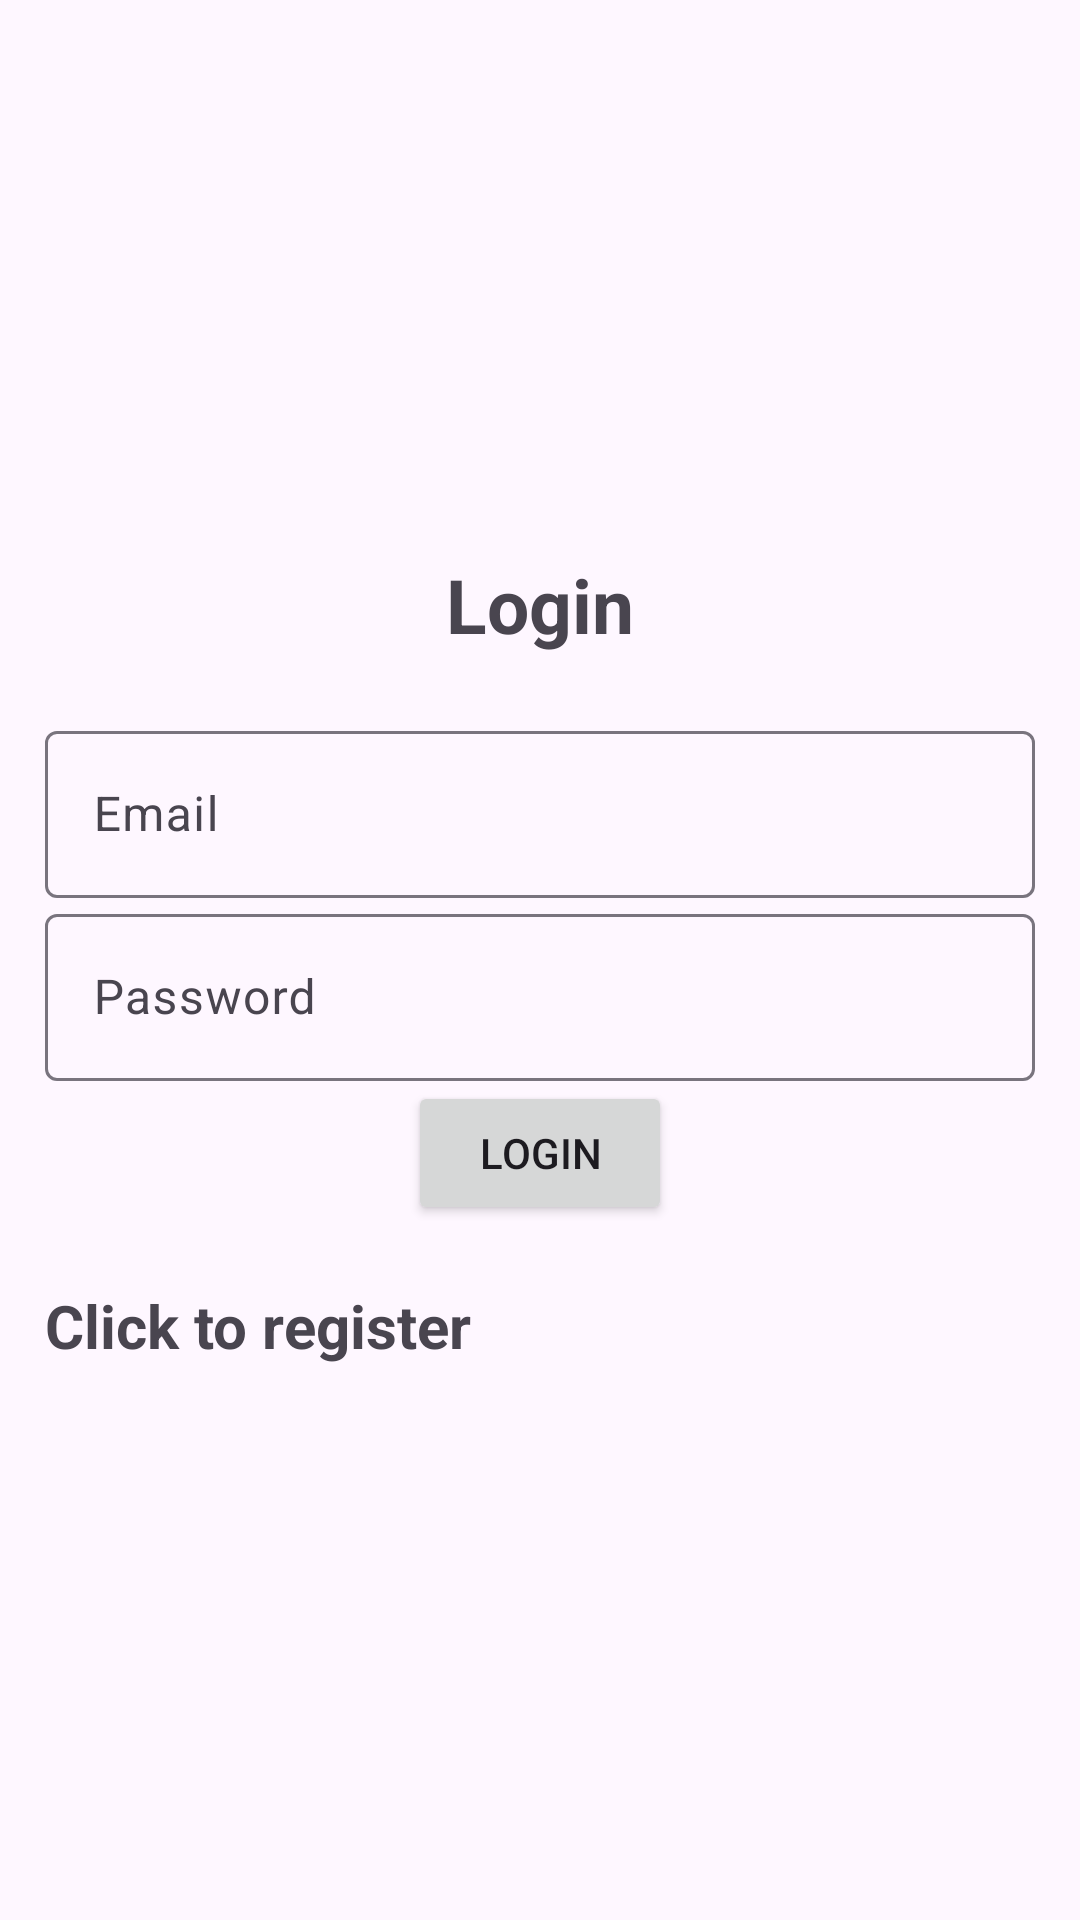

Layout XML and referenced resources for this Android screen:
<!-- AndroidManifest.xml: application theme Theme.Mealify0807 -->
<!-- res/layout/activity_login.xml -->
<?xml version="1.0" encoding="utf-8"?>
<LinearLayout xmlns:android="http://schemas.android.com/apk/res/android"
    xmlns:app="http://schemas.android.com/apk/res-auto"
    xmlns:tools="http://schemas.android.com/tools"
    android:layout_width="match_parent"
    android:orientation="vertical"
    android:gravity="center"
    android:layout_height="match_parent"
    android:padding="15dp"
    tools:context=".LoginActivity">

    <TextView
        android:text="@string/login"
        android:textSize="25sp"
        android:textStyle="bold"
        android:gravity="center"
        android:layout_marginBottom="20sp"
        android:layout_width="match_parent"
        android:layout_height="wrap_content" />
    <com.google.android.material.textfield.TextInputLayout
        android:layout_width="match_parent"
        android:layout_height="wrap_content">
        <com.google.android.material.textfield.TextInputEditText
            android:id="@+id/email"
            android:hint="@string/email"
            android:layout_width="match_parent"
            android:layout_height="wrap_content" />
    </com.google.android.material.textfield.TextInputLayout>

    <com.google.android.material.textfield.TextInputLayout
        android:layout_width="match_parent"
        android:layout_height="wrap_content">
        <com.google.android.material.textfield.TextInputEditText
            android:id="@+id/password"
            android:hint="@string/password"
            android:layout_width="match_parent"
            android:layout_height="wrap_content" />
    </com.google.android.material.textfield.TextInputLayout>

    <ProgressBar
        android:id="@+id/progressBar"
        android:visibility="gone"
        android:layout_width="wrap_content"
        android:layout_height="wrap_content" />

    <Button
        android:id="@+id/login_button"
        android:text="@string/login"
        android:layout_width="wrap_content"
        android:layout_height="wrap_content"/>

    <TextView
        android:textStyle="bold"
        android:textSize="20sp"
        android:layout_gravity="center"
        android:layout_marginTop="20dp"
        android:id="@+id/registerNow"
        android:text="@string/click_to_register"
        android:layout_width="match_parent"
        android:layout_height="wrap_content" />

</LinearLayout>
<!-- resources referenced by this layout -->
<resources>
  <string name="click_to_register">Click to register</string>
  <string name="email">Email</string>
  <string name="login">Login</string>
  <string name="password">Password</string>
  <style name="Theme.Mealify0807" parent="Base.Theme.Mealify0807" />
  <style name="Base.Theme.Mealify0807" parent="Theme.Material3.DayNight.NoActionBar">
          
          
      </style>
</resources>
